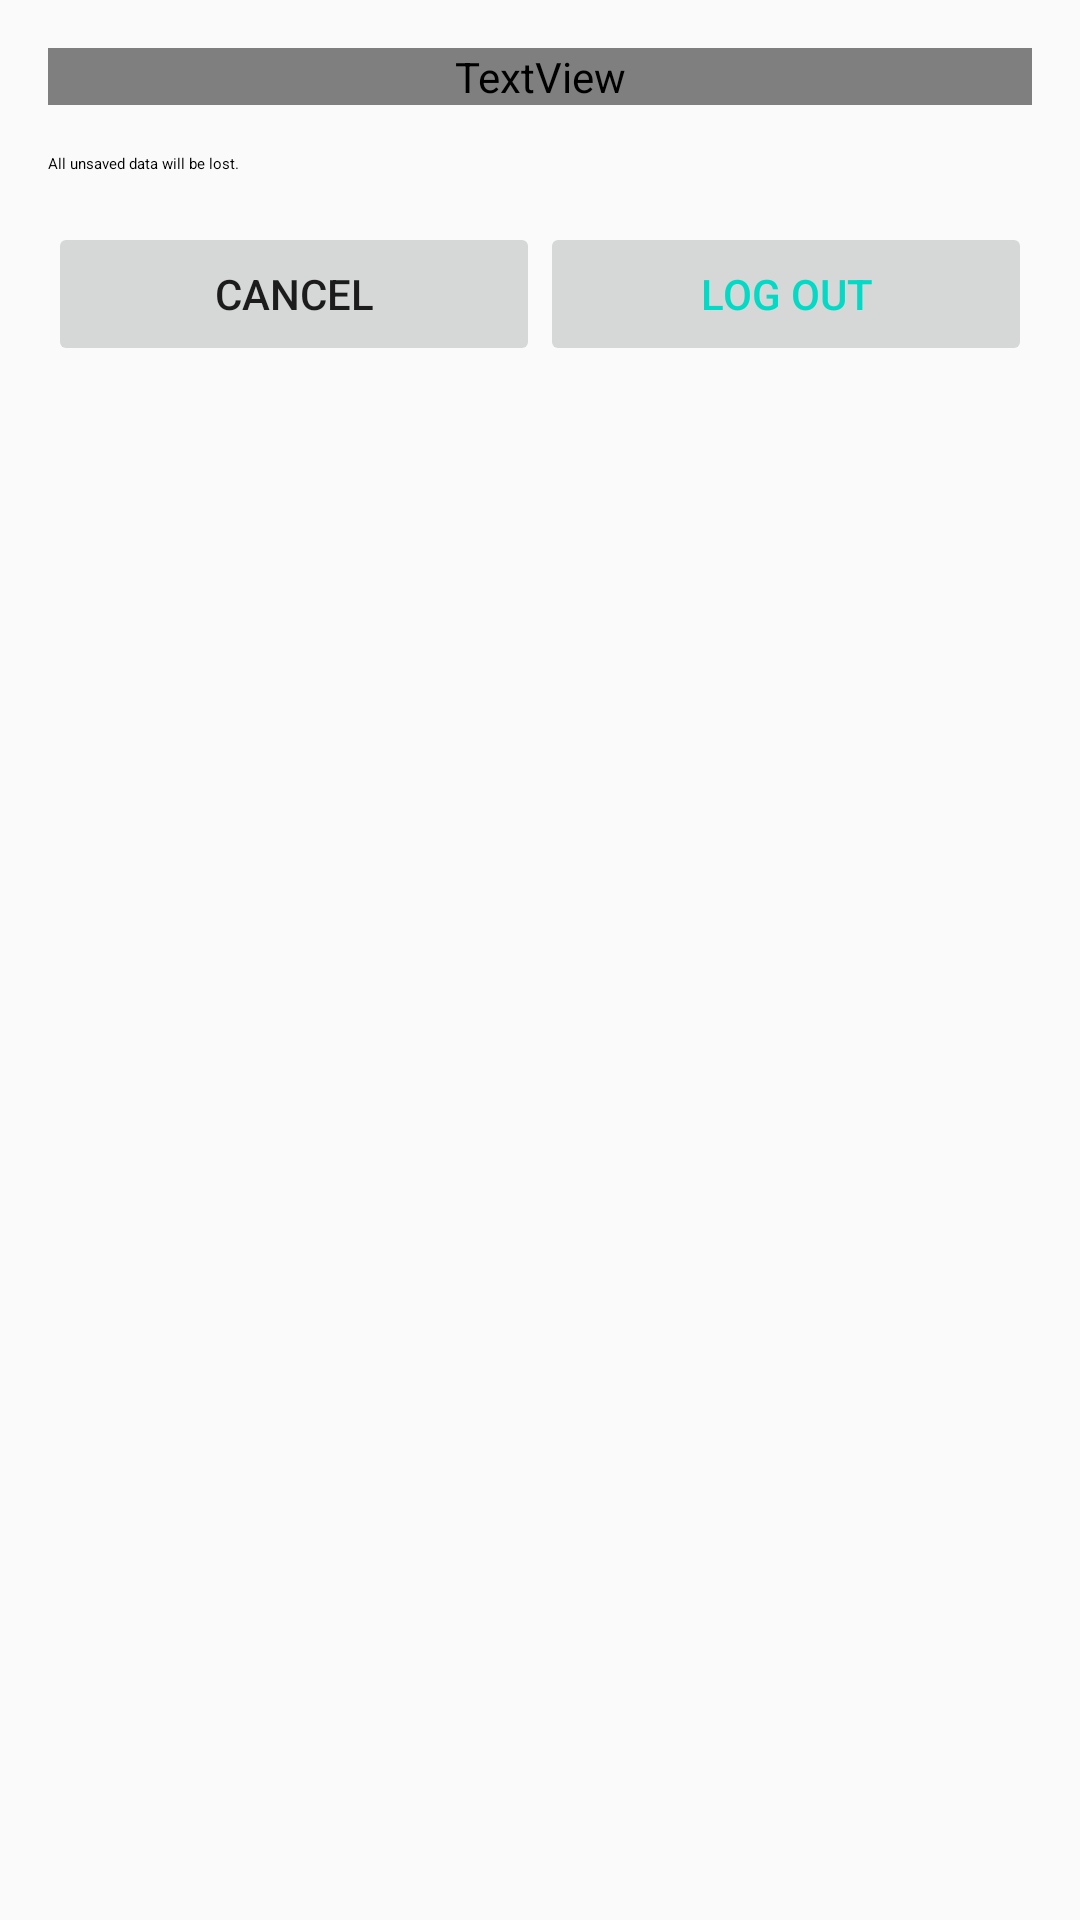

Android layout source for this screen:
<!-- AndroidManifest.xml: application theme ThemeOverlay.MaterialComponents.Light -->
<!-- res/layout/fragment_logout_dialog.xml -->
<?xml version="1.0" encoding="utf-8"?>
<LinearLayout xmlns:android="http://schemas.android.com/apk/res/android"
    android:layout_width="match_parent"
    android:layout_height="wrap_content"
    android:orientation="vertical"
    android:padding="16dp"
    android:theme="@style/Theme.MaterialComponents.Light.Dialog.Alert">

    <TextView
        android:id="@+id/dialog_title"
        android:layout_width="match_parent"
        android:layout_height="wrap_content"
        android:layout_marginBottom="16dp"
        android:text="Are you sure you want to log out?"
        android:textAppearance="@style/Theme.MaterialComponents.Dialog.Alert"
        android:textColor="?attr/color" />

    <TextView
        android:id="@+id/dialog_message"
        android:layout_width="match_parent"
        android:layout_height="wrap_content"
        android:text="All unsaved data will be lost."
        android:textAppearance="@style/Theme.MaterialComponents.Light" />

    <LinearLayout
        android:layout_width="match_parent"
        android:layout_height="wrap_content"
        android:layout_marginTop="16dp"
        android:orientation="horizontal">

        <Button
            android:id="@+id/dialog_cancel_button"
            android:layout_width="0dp"
            android:layout_height="wrap_content"
            android:layout_weight="1"
            android:text="Cancel" />

        <Button
            android:id="@+id/dialog_ok_button"
            android:layout_width="0dp"
            android:layout_height="wrap_content"
            android:layout_weight="1"
            android:text="Log out"
            android:textColor="?attr/colorSecondary" />

    </LinearLayout>

</LinearLayout>
<!-- resources referenced by this layout -->
<resources>

</resources>
